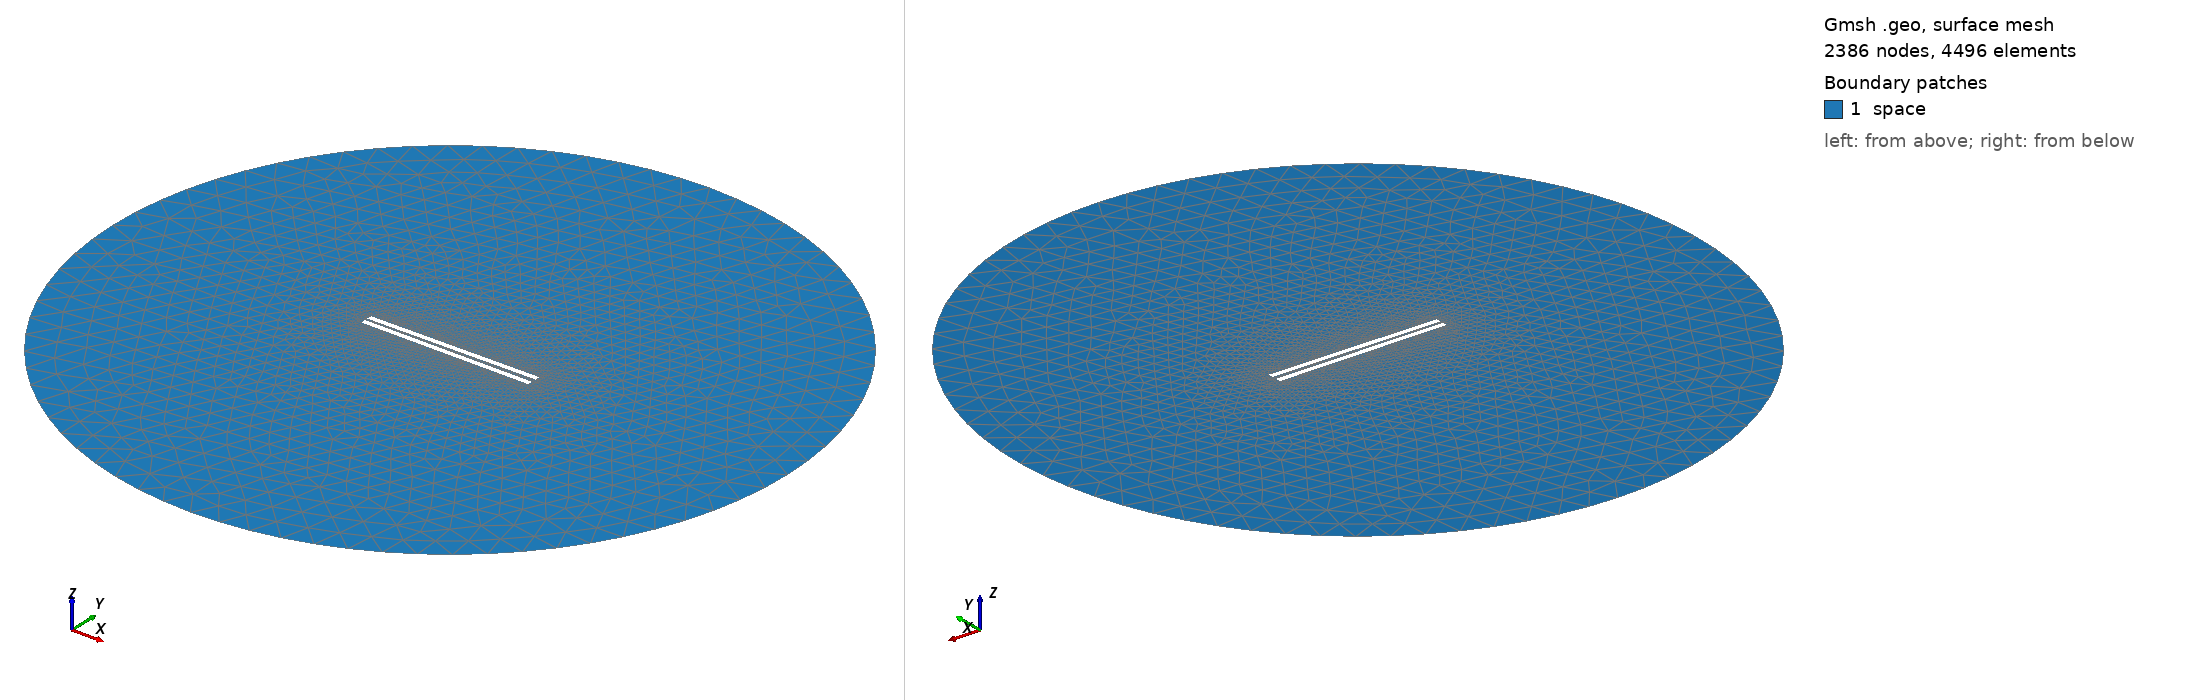

Gmsh geometry script, surface-meshed: 2386 nodes, 4496 surface elements. Boundary patches (legend numbers): 1 space. Left view from above one corner, right view from below the opposite corner. Legend entries are the model's physical surfaces. The drawing asked Gmsh for element sizes between 1% and 20% of the model's largest extent; the script's own settings can give other sizes.

=== 873.geo (drawn) ===
// Set the geometry kernel
SetFactory("OpenCASCADE");

//---------------------------------------
// Rectangles
//---------------------------------------

// Rectangle 1 (top)
Point(1) = {-49.455555555555556, 1.1388888888888888, 0, 1.0};
Point(2) = {49.455555555555556, 1.1388888888888888, 0, 1.0};
Point(3) = {49.455555555555556, 4.050000000000001, 0, 1.0};
Point(4) = {-49.455555555555556, 4.050000000000001, 0, 1.0};

Line(1) = {1, 2};
Line(2) = {2, 3};
Line(3) = {3, 4};
Line(4) = {4, 1};

Line Loop(1) = {1, 2, 3, 4};
Plane Surface(1) = {1};

Rotate { {0, 0, 1}, {0,  1.1388888888888888,  0}, 0.01 } {
  Surface{1};
}

// Rectangle 2 (bottom)
Point(5) = {-49.455555555555556, -1.1388888888888888, 0, 1.0};
Point(6) = {49.455555555555556, -1.1388888888888888, 0, 1.0};
Point(7) = {49.455555555555556, -4.050000000000001, 0, 1.0};
Point(8) = {-49.455555555555556, -4.050000000000001, 0, 1.0};

Line(5) = {5, 6};
Line(6) = {6, 7};
Line(7) = {7, 8};
Line(8) = {8, 5};

Line Loop(2) = {5, 6, 7, 8};
Plane Surface(2) = {2}; 


//---------------------------------------
// Circle
//---------------------------------------

// Define points
Point(9) = {0, 0, 0};        // Center
Point(10) = {200, 0, 0};     // Start point
Point(11) = {0, 200, 0};     // 90 degrees
Point(12) = {-200, 0, 0};    // 180 degrees
Point(13) = {0, -200, 0};    // 270 degrees

// Define circle arcs (each needs start, center, end)
Circle(9) = {10, 9, 11};
Circle(10) = {11, 9, 12};
Circle(11) = {12, 9, 13};
Circle(12) = {13, 9, 10};

// Define curve loop and surface if needed
Curve Loop(3) = {9, 10, 11, 12};
Surface(3) = {3};

// Subtract Rectangles from Circle
BooleanDifference{ Surface{3}; Delete; }{ Surface{1}; Surface{2}; Delete; }

//---------------------------------------
// Transfinite Lines and Surface
//---------------------------------------
Transfinite Line {1, 3} = 50 Using Progression 1;
Transfinite Line {2, 4} = 2 Using Progression 1;
Transfinite Line {5, 7} = 50 Using Progression 1;
Transfinite Line {6, 8} = 2 Using Progression 1;
Transfinite Line {9, 10, 11, 12} = 20 Using Progression 1;

//---------------------------------------
// Define Physical Groups
//---------------------------------------                

//--- Physical Curves
// Physical groups for boundaries
Physical Line("force_segment", 10) = {1};
Physical Line("upper_plate", 11) = {2, 3, 4};
Physical Line("lower_plate", 12) = {5, 6, 7, 8};
Physical Line("boundary", 20) = {9, 10, 11, 12};

//--- Physical Surfaces
Physical Surface("space", 30) = {3};

//---------------------------------------
// 6. Generate the Mesh
//---------------------------------------
Mesh 2;  // 2D mesh generation
